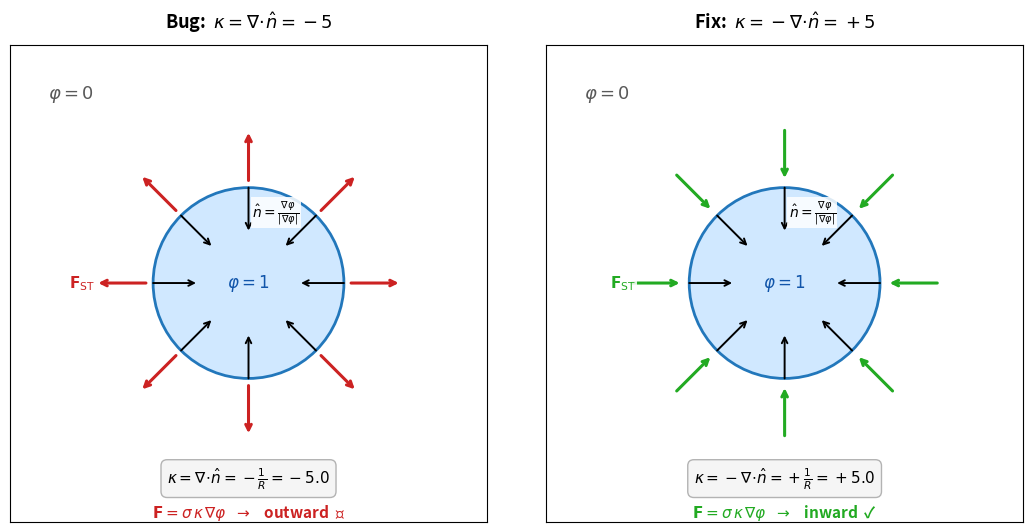

The script that saved this image: (Note: this script raises an exception after producing the figure.)
"""
Generate a diagram explaining the curvature sign convention bug
in the CSF surface tension model.

The key issue:
  - Normal n_hat = grad(phi)/|grad(phi)| points INWARD (toward phi=1 region)
  - div(n_hat) for an inward-pointing normal on a circle is NEGATIVE: -1/R
  - The surface tension force F = sigma * kappa * grad(phi)
  - If kappa = div(n_hat) = -1/R < 0, then F points outward (WRONG for surface tension)
  - Fix: kappa = -div(n_hat) = +1/R > 0, so F points inward (CORRECT)

Usage:
    MPLBACKEND=Agg python sign_convention_figure.py
"""

import numpy as np
import matplotlib.pyplot as plt
import matplotlib.patches as mpatches
from matplotlib.patches import FancyArrowPatch

# ── Parameters ──────────────────────────────────────────────────────────────
cx, cy = 0.5, 0.5   # circle centre
R = 0.20             # circle radius
n_arrows = 8         # number of arrows around circle


def draw_panel(ax, title, force_color, force_label_suffix,
               kappa_text, force_text, force_direction):
    """
    Draw one panel of the sign-convention diagram.

    Parameters
    ----------
    force_direction : str
        'outward' or 'inward' -- direction of the surface tension force arrows.
    """
    ax.set_xlim(0, 1)
    ax.set_ylim(0, 1)
    ax.set_aspect('equal')
    ax.set_xticks([])
    ax.set_yticks([])
    ax.set_title(title, fontsize=13, fontweight='bold', pad=12)

    # ── Background labels ───────────────────────────────────────────────
    ax.text(0.08, 0.92, r'$\varphi = 0$', fontsize=13, color='0.35',
            ha='left', va='top')

    # ── Drop (filled circle) ────────────────────────────────────────────
    circle_fill = plt.Circle((cx, cy), R, fc='#d0e8ff', ec='#2277bb',
                              lw=2.0, zorder=2)
    ax.add_patch(circle_fill)
    ax.text(cx, cy, r'$\varphi = 1$', fontsize=12, ha='center', va='center',
            color='#1155aa', zorder=3)

    # ── Arrows ──────────────────────────────────────────────────────────
    angles = np.linspace(0, 2 * np.pi, n_arrows, endpoint=False)
    arrow_len_normal = 0.09    # length of n-hat arrows
    arrow_len_force  = 0.10    # length of force arrows

    for i, theta in enumerate(angles):
        # Point on the circle
        px = cx + R * np.cos(theta)
        py = cy + R * np.sin(theta)

        # Unit outward radial direction (away from centre)
        ex = np.cos(theta)
        ey = np.sin(theta)

        # n-hat points INWARD (toward phi=1, i.e. toward centre)
        nx = -ex
        ny = -ey

        # Draw n-hat arrow (black, thin) -- starts at circle, points inward
        ax.annotate('',
                    xy=(px + arrow_len_normal * nx,
                        py + arrow_len_normal * ny),
                    xytext=(px, py),
                    arrowprops=dict(arrowstyle='->', color='black',
                                    lw=1.4, shrinkA=0, shrinkB=0),
                    zorder=4)

        # Force arrow direction
        if force_direction == 'outward':
            fx, fy = ex, ey          # outward (wrong)
        else:
            fx, fy = -ex, -ey        # inward  (correct)

        # Draw force arrow (coloured, thicker)
        # For outward: start just outside circle, point outward
        # For inward: start well outside circle, point inward toward circle
        #   -- so they don't overlap with the n-hat arrows
        if force_direction == 'outward':
            offset = 0.015
            start_x = px + offset * ex
            start_y = py + offset * ey
            end_x = start_x + arrow_len_force * fx
            end_y = start_y + arrow_len_force * fy
        else:
            # Start from outside, arrow tip near the circle surface
            gap = 0.02
            start_x = px + (arrow_len_force + gap) * ex
            start_y = py + (arrow_len_force + gap) * ey
            end_x = px + gap * ex
            end_y = py + gap * ey

        ax.annotate('',
                    xy=(end_x, end_y),
                    xytext=(start_x, start_y),
                    arrowprops=dict(arrowstyle='->', color=force_color,
                                    lw=2.2, shrinkA=0, shrinkB=0),
                    zorder=5)

    # ── Arrow legends (manual) ──────────────────────────────────────────
    # n-hat label -- attach to the arrow near theta=pi/4
    ref_theta = angles[1]  # second arrow
    ref_px = cx + R * np.cos(ref_theta)
    ref_py = cy + R * np.sin(ref_theta)
    label_x = ref_px - arrow_len_normal * np.cos(ref_theta) - 0.02
    label_y = ref_py - arrow_len_normal * np.sin(ref_theta) + 0.04
    ax.text(label_x, label_y,
            r'$\hat{n} = \frac{\nabla\varphi}{|\nabla\varphi|}$',
            fontsize=10, color='black', ha='center', va='bottom',
            zorder=6,
            bbox=dict(fc='white', ec='none', alpha=0.85, pad=1))

    # F_ST label -- place near the bottom of the circle
    # For outward: label goes outside, beyond the outward force arrow tip
    # For inward: label goes outside too (between circle and axis edge) for clarity
    ref_theta2 = angles[n_arrows // 2]  # bottom arrow (theta ~ pi, pointing down-ish)
    ref_px2 = cx + R * np.cos(ref_theta2)
    ref_py2 = cy + R * np.sin(ref_theta2)
    if force_direction == 'outward':
        fl_x = ref_px2 + (arrow_len_force + 0.05) * np.cos(ref_theta2)
        fl_y = ref_py2 + (arrow_len_force + 0.05) * np.sin(ref_theta2)
    else:
        # Place label outside the circle even for inward arrows
        fl_x = ref_px2 + 0.14 * np.cos(ref_theta2)
        fl_y = ref_py2 + 0.14 * np.sin(ref_theta2)
    ax.text(fl_x, fl_y,
            r'$\mathbf{F}_{\mathrm{ST}}$',
            fontsize=11, fontweight='bold', color=force_color,
            ha='center', va='center', zorder=6,
            bbox=dict(fc='white', ec='none', alpha=0.85, pad=1))

    # ── Equations at bottom ─────────────────────────────────────────────
    ax.text(0.5, 0.09, kappa_text,
            fontsize=11, ha='center', va='center',
            transform=ax.transAxes,
            bbox=dict(fc='#f5f5f5', ec='0.7', boxstyle='round,pad=0.4'))
    ax.text(0.5, 0.02, force_text,
            fontsize=11, ha='center', va='center',
            transform=ax.transAxes, color=force_color, fontweight='bold')


# ── Create figure ───────────────────────────────────────────────────────────
fig, axes = plt.subplots(1, 2, figsize=(11, 5.5))
fig.patch.set_facecolor('white')

# Left panel -- the bug
draw_panel(
    axes[0],
    title=r'Bug:  $\kappa = \nabla\!\cdot\!\hat{n} = -5$',
    force_color='#cc2222',
    force_label_suffix='(wrong)',
    kappa_text=r'$\kappa = \nabla\!\cdot\!\hat{n} = -\frac{1}{R} = -5.0$',
    force_text='$\\mathbf{F} = \\sigma\\,\\kappa\\,\\nabla\\varphi \\;\\;\\rightarrow\\;\\;$ outward  \u2717',
    force_direction='outward',
)

# Right panel -- the fix
draw_panel(
    axes[1],
    title=r'Fix:  $\kappa = -\nabla\!\cdot\!\hat{n} = +5$',
    force_color='#22aa22',
    force_label_suffix='(correct)',
    kappa_text=r'$\kappa = -\nabla\!\cdot\!\hat{n} = +\frac{1}{R} = +5.0$',
    force_text='$\\mathbf{F} = \\sigma\\,\\kappa\\,\\nabla\\varphi \\;\\;\\rightarrow\\;\\;$ inward  \u2713',
    force_direction='inward',
)

fig.tight_layout(pad=2.0)

# ── Save ────────────────────────────────────────────────────────────────────
import os
out_dir = os.path.dirname(os.path.abspath(__file__))
out_path = os.path.join(out_dir, 'sign_convention_diagram.png')
fig.savefig(out_path, dpi=150, bbox_inches='tight', facecolor='white')
print(f"Saved: {out_path}")
